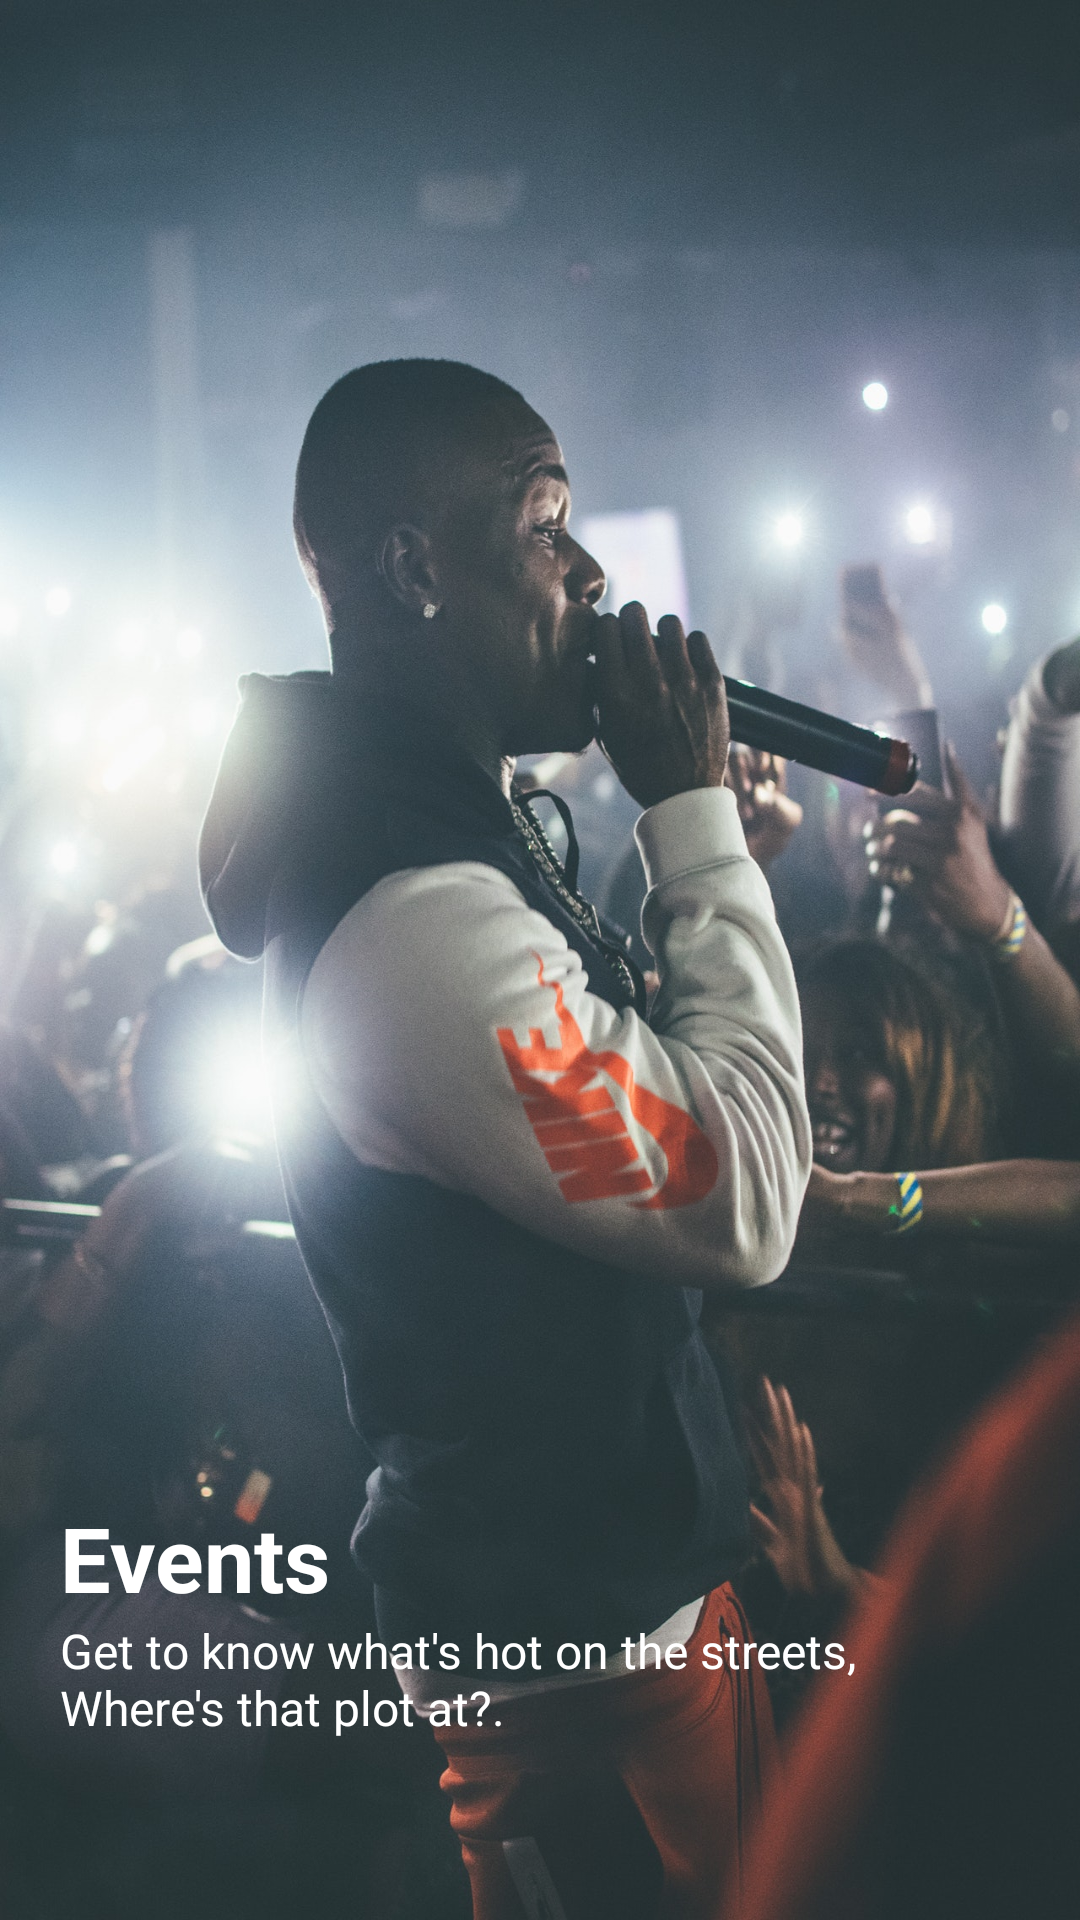

The Android layout XML behind this screen, and the referenced resources:
<!-- AndroidManifest.xml: application theme AppTheme -->
<!-- res/layout/welcome_slide3.xml -->
<?xml version="1.0" encoding="utf-8"?>
<RelativeLayout xmlns:android="http://schemas.android.com/apk/res/android"
    android:layout_width="match_parent"
    android:layout_height="match_parent"
    android:background="@drawable/events">

    <LinearLayout
        android:layout_marginBottom="60dp"
        android:layout_width="match_parent"
        android:layout_height="wrap_content"
        android:layout_alignParentBottom="true"
        android:orientation="vertical">


        <TextView
            android:layout_width="wrap_content"
            android:layout_height="wrap_content"
            android:text="@string/slide_3_title"
            android:paddingLeft="@dimen/desc_padding"
            android:paddingRight="@dimen/desc_padding"
            android:textColor="@android:color/white"
            android:textSize="@dimen/slide_title"
            android:textStyle="bold" />

        <TextView
            android:layout_width="wrap_content"
            android:layout_height="wrap_content"
            android:paddingLeft="@dimen/desc_padding"
            android:paddingRight="@dimen/desc_padding"
            android:text="@string/slide_3_desc"
            android:textColor="@android:color/white"
            android:textSize="@dimen/slide_desc" />

    </LinearLayout>

</RelativeLayout>
<!-- resources referenced by this layout -->
<resources>
  <dimen name="desc_padding">20dp</dimen>
  <dimen name="slide_desc">16dp</dimen>
  <dimen name="slide_title">30dp</dimen>
  <!-- drawable events: jpg bitmap (drawable, 315767 bytes) -->
  <string name="slide_3_desc">Get to know what\'s hot on the streets, Where\'s that plot at?.</string>
  <string name="slide_3_title">Events</string>
  <style name="AppTheme" parent="Theme.AppCompat.Light.DarkActionBar">
          
          <item name="colorPrimary">@color/colorPrimary</item>
          <item name="colorPrimaryDark">@color/colorPrimaryDark</item>
          <item name="colorAccent">@color/colorAccent</item>
      </style>
  <color name="colorPrimary">#111625</color>
  <color name="colorPrimaryDark">#341931</color>
  <color name="colorAccent">#FF6A00</color>
</resources>
